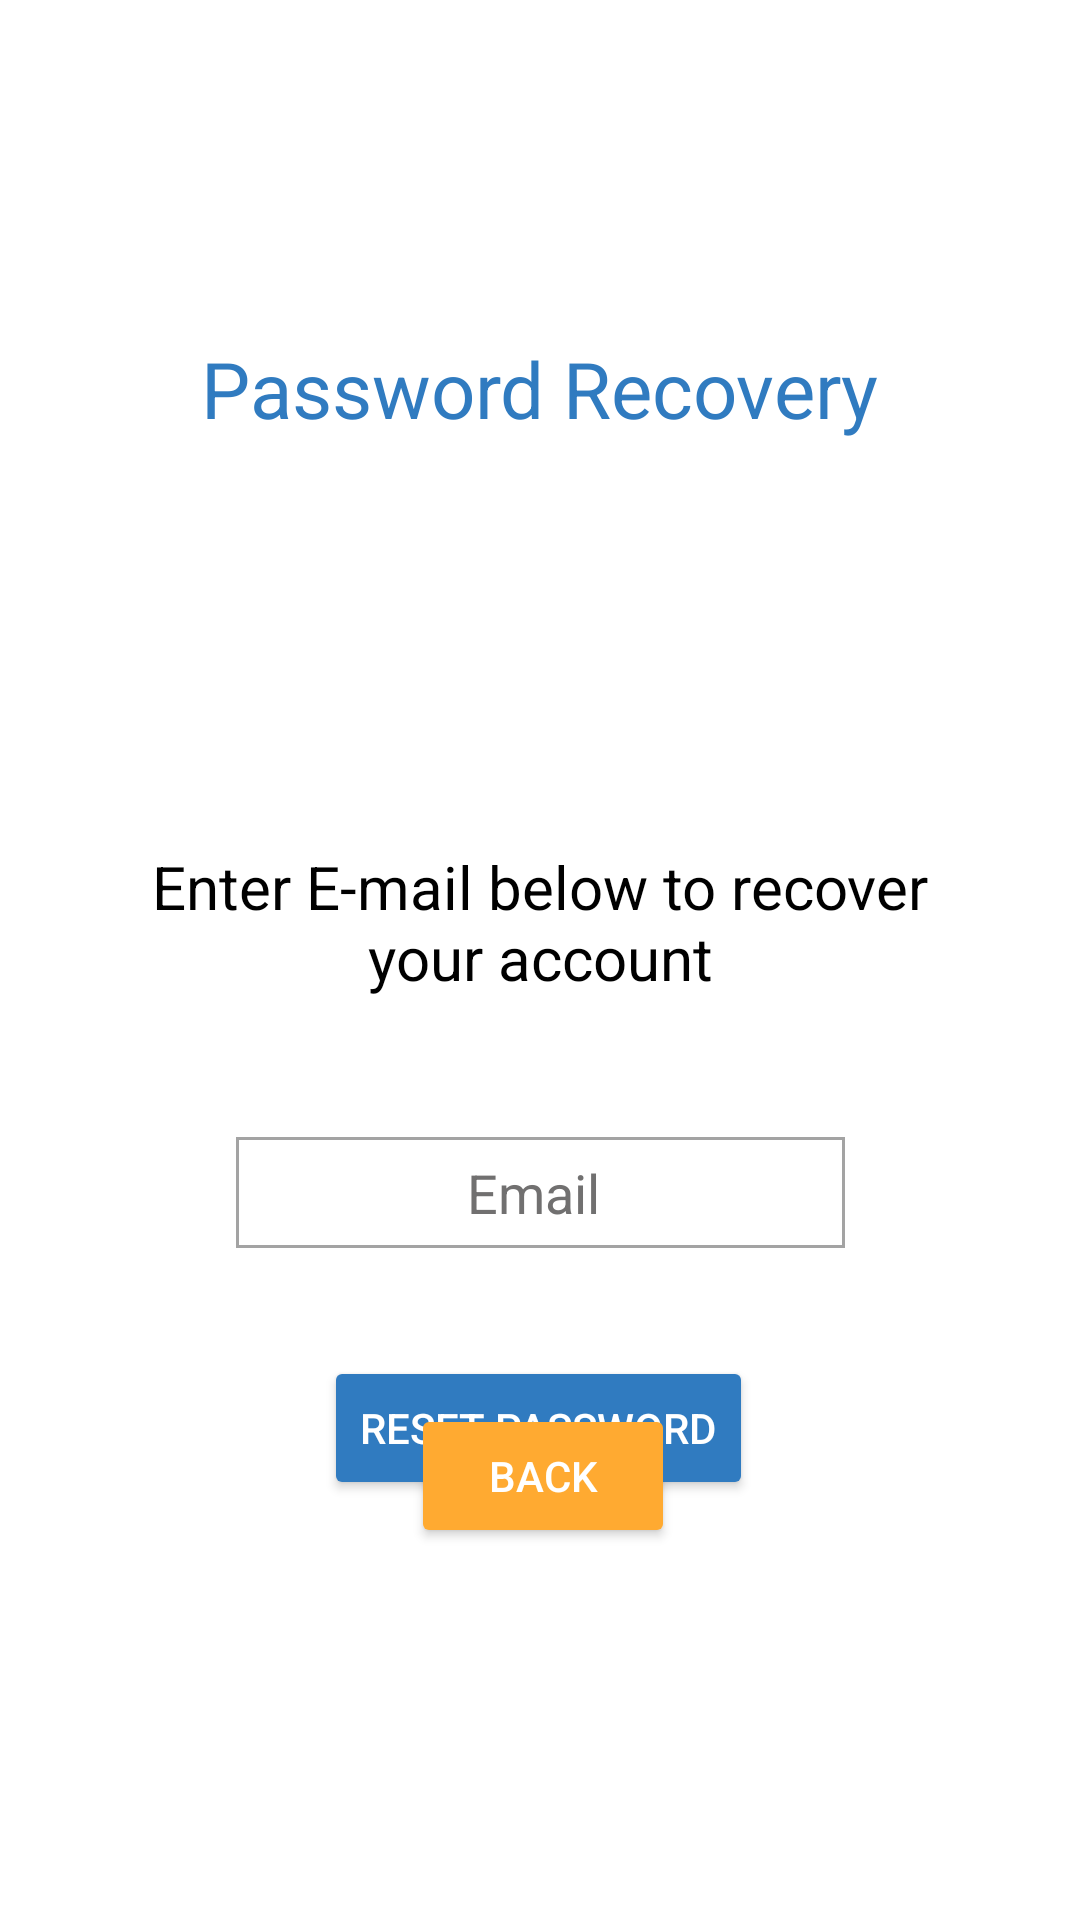

Layout XML and referenced resources for this Android screen:
<!-- AndroidManifest.xml: application theme AppTheme -->
<!-- res/layout/passwordreset.xml -->
<?xml version="1.0" encoding="utf-8"?>
<androidx.constraintlayout.widget.ConstraintLayout
    xmlns:android="http://schemas.android.com/apk/res/android"
    xmlns:app="http://schemas.android.com/apk/res-auto"
    xmlns:tools="http://schemas.android.com/tools"
    android:layout_width="match_parent"
    android:layout_height="match_parent">

    <EditText
        android:id="@+id/resetemail"
        android:layout_width="203dp"
        android:layout_height="37dp"
        android:layout_alignParentTop="true"
        android:layout_alignParentEnd="true"
        android:layout_marginTop="32dp"
        android:background="@drawable/gridborder"
        android:ems="10"
        android:hint="Email "
        android:inputType="textEmailAddress"
        android:textAlignment="center"
        android:textColor="@color/appBlue"
        android:textColorHint="@color/hintGrey"
        app:layout_constraintBottom_toTopOf="@+id/loginpassword"
        app:layout_constraintEnd_toEndOf="parent"
        app:layout_constraintStart_toStartOf="parent"
        app:layout_constraintTop_toBottomOf="@+id/textView7"
        app:layout_constraintVertical_bias="0.912" />

    <TextView
        android:id="@+id/textView7"
        android:layout_width="265dp"
        android:layout_height="65dp"
        android:layout_marginTop="128dp"
        android:text="Enter E-mail below to recover your account"
        android:textAlignment="center"
        android:textColor="@color/black"
        android:textSize="20dp"
        app:layout_constraintEnd_toEndOf="parent"
        app:layout_constraintStart_toStartOf="parent"
        app:layout_constraintTop_toBottomOf="@+id/textView8" />

    <Button
        android:id="@+id/passwordresetbtn"
        android:layout_width="wrap_content"
        android:layout_height="wrap_content"
        android:layout_marginTop="36dp"
        android:backgroundTint="@color/appBlue"
        android:text="Reset Password"
        app:layout_constraintEnd_toEndOf="parent"
        app:layout_constraintHorizontal_bias="0.497"
        app:layout_constraintStart_toStartOf="parent"
        app:layout_constraintTop_toBottomOf="@+id/resetemail" />

    <TextView
        android:id="@+id/textView8"
        android:layout_width="252dp"
        android:layout_height="42dp"
        android:layout_marginTop="112dp"
        android:text="Password Recovery"
        android:textColor="@color/appBlue"
        android:textSize="26dp"
        app:layout_constraintEnd_toEndOf="parent"
        app:layout_constraintHorizontal_bias="0.498"
        app:layout_constraintStart_toStartOf="parent"
        app:layout_constraintTop_toTopOf="parent"
        android:textAlignment="center"
        />

    <Button
        android:id="@+id/resetback"
        android:layout_width="wrap_content"
        android:layout_height="wrap_content"
        android:layout_below="@+id/loginpassword"
        android:layout_alignParentEnd="true"
        android:layout_alignParentBottom="true"
        android:layout_marginBottom="124dp"
        android:backgroundTint="@color/appOrange"
        android:text="Back"
        app:layout_constraintBottom_toBottomOf="parent"
        app:layout_constraintEnd_toEndOf="parent"
        app:layout_constraintHorizontal_bias="0.504"
        app:layout_constraintStart_toStartOf="parent" />

</androidx.constraintlayout.widget.ConstraintLayout>
<!-- resources referenced by this layout -->
<resources>
  <color name="appBlue">#307BC0</color>
  <color name="appOrange">#FFAA31</color>
  <color name="black">#000000</color>
  <color name="hintGrey">#717070</color>
  <!-- drawable gridborder (drawable) -->
  <?xml version="1.0" encoding="utf-8"?>
  <shape xmlns:android="http://schemas.android.com/apk/res/android" android:shape="rectangle" >
      <solid android:color="@android:color/white" />
      <stroke android:width="1dip" android:color="#A3A3A3"/>
  </shape>
  <style name="AppTheme" parent="Theme.MaterialComponents.NoActionBar">
          
          <item name="android:windowBackground">@color/colorPrimary</item>
          <item name="colorPrimaryDark">@color/appBlue</item>
          <item name="colorAccent">@color/appGreen</item>
      </style>
  <color name="colorPrimary">#FFFFFF</color>
  <color name="appGreen">#26C589</color>
</resources>
